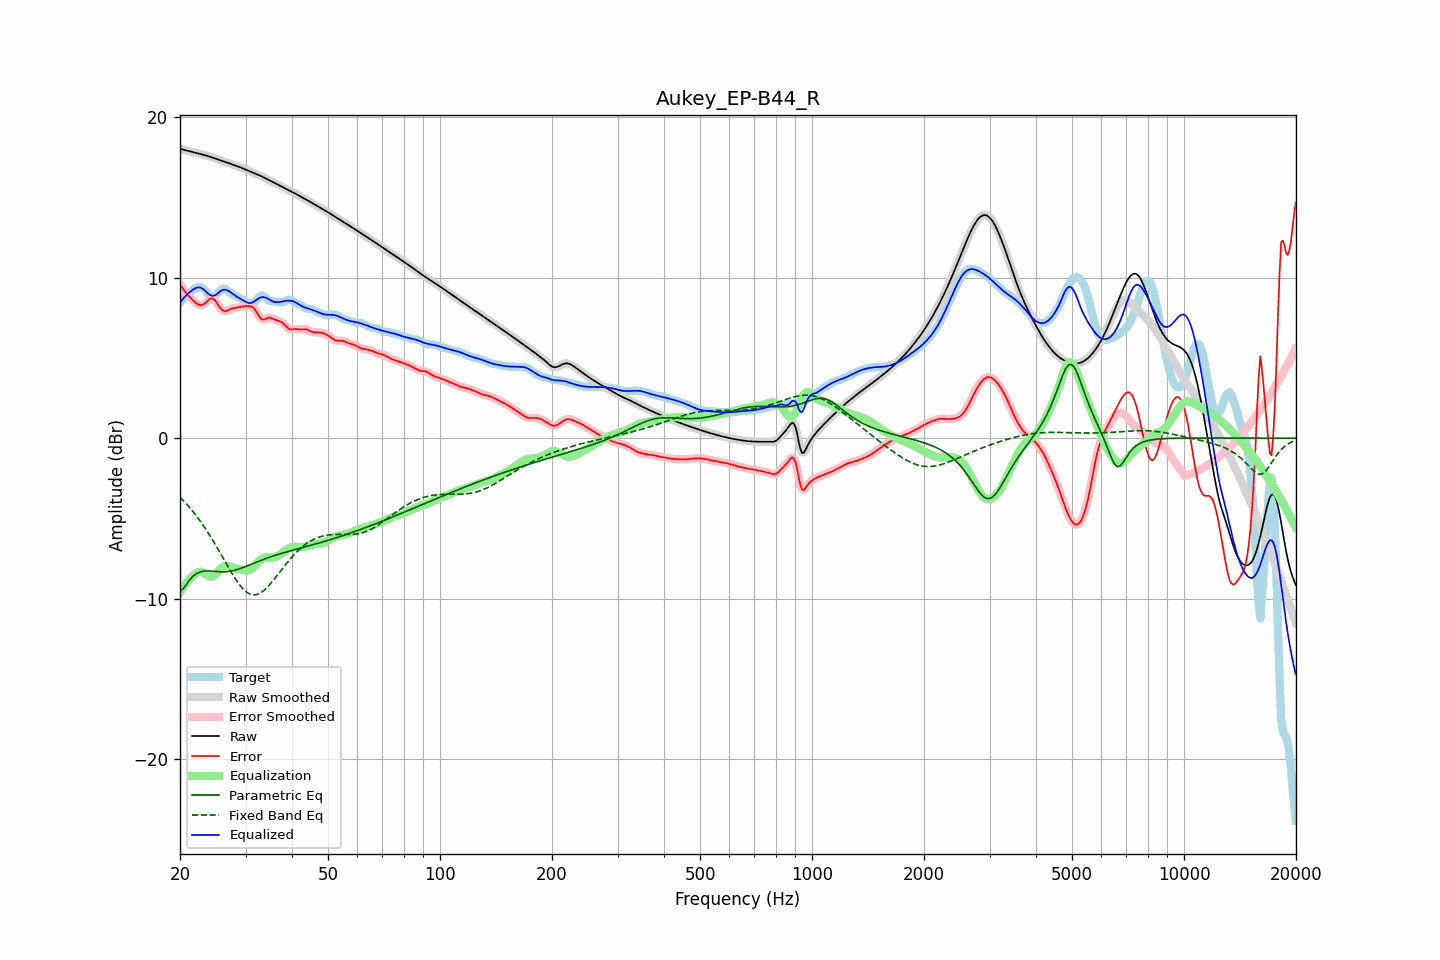

Data behind this chart, as committed beside it:
frequency, raw, error, smoothed, error_smoothed, equalization, parametric_eq, fixed_band_eq, equalized_raw, equalized_smoothed, target
20.00, 18.04, 9.59, 18.04, 9.59, -9.61, -9.53, -3.68, 8.43, 8.43, 8.45
20.20, 18.01, 9.44, 18.01, 9.44, -9.44, -9.46, -3.78, 8.57, 8.57, 8.57
20.40, 17.99, 9.29, 17.99, 9.29, -9.29, -9.39, -3.88, 8.70, 8.70, 8.70
20.61, 17.96, 9.15, 17.96, 9.15, -9.15, -9.25, -3.99, 8.81, 8.81, 8.81
20.81, 17.93, 9.02, 17.93, 9.02, -9.01, -9.11, -4.10, 8.92, 8.92, 8.91
21.02, 17.91, 8.91, 17.91, 8.91, -8.89, -8.97, -4.21, 9.02, 9.02, 9.00
21.23, 17.88, 8.80, 17.88, 8.80, -8.78, -8.84, -4.33, 9.10, 9.10, 9.09
21.44, 17.86, 8.69, 17.86, 8.69, -8.68, -8.73, -4.45, 9.18, 9.18, 9.16
21.66, 17.83, 8.60, 17.83, 8.59, -8.58, -8.62, -4.57, 9.25, 9.25, 9.24
21.87, 17.81, 8.50, 17.81, 8.50, -8.49, -8.54, -4.69, 9.32, 9.32, 9.31
22.09, 17.78, 8.42, 17.78, 8.42, -8.42, -8.46, -4.82, 9.37, 9.37, 9.37
22.31, 17.76, 8.35, 17.76, 8.35, -8.36, -8.41, -4.96, 9.39, 9.39, 9.40
22.54, 17.73, 8.31, 17.73, 8.31, -8.33, -8.36, -5.09, 9.40, 9.40, 9.42
22.76, 17.70, 8.29, 17.71, 8.29, -8.33, -8.33, -5.23, 9.37, 9.37, 9.42
22.99, 17.68, 8.31, 17.68, 8.31, -8.36, -8.30, -5.37, 9.32, 9.32, 9.37
23.22, 17.65, 8.37, 17.65, 8.37, -8.41, -8.29, -5.52, 9.24, 9.24, 9.29
23.45, 17.63, 8.44, 17.63, 8.45, -8.48, -8.28, -5.67, 9.15, 9.15, 9.19
23.69, 17.60, 8.54, 17.60, 8.54, -8.54, -8.28, -5.83, 9.05, 9.05, 9.06
23.92, 17.57, 8.63, 17.57, 8.63, -8.60, -8.28, -5.98, 8.97, 8.97, 8.94
24.16, 17.53, 8.70, 17.53, 8.69, -8.63, -8.28, -6.14, 8.90, 8.90, 8.83
24.40, 17.50, 8.71, 17.50, 8.71, -8.63, -8.29, -6.31, 8.87, 8.87, 8.79
24.65, 17.46, 8.67, 17.46, 8.67, -8.59, -8.30, -6.47, 8.88, 8.88, 8.80
24.89, 17.43, 8.57, 17.43, 8.57, -8.51, -8.31, -6.64, 8.92, 8.92, 8.85
25.14, 17.39, 8.43, 17.39, 8.43, -8.41, -8.32, -6.81, 8.99, 8.99, 8.97
25.39, 17.36, 8.27, 17.36, 8.27, -8.29, -8.33, -6.98, 9.07, 9.07, 9.09
25.65, 17.32, 8.12, 17.32, 8.12, -8.18, -8.33, -7.16, 9.15, 9.15, 9.20
25.91, 17.29, 8.00, 17.29, 8.01, -8.08, -8.33, -7.33, 9.21, 9.21, 9.29
26.16, 17.26, 7.94, 17.26, 7.94, -8.01, -8.33, -7.51, 9.25, 9.25, 9.32
26.43, 17.22, 7.92, 17.22, 7.92, -7.97, -8.33, -7.69, 9.26, 9.26, 9.31
26.69, 17.19, 7.93, 17.19, 7.94, -7.95, -8.32, -7.86, 9.24, 9.24, 9.26
26.96, 17.15, 7.98, 17.15, 7.98, -7.96, -8.32, -8.04, 9.19, 9.19, 9.17
27.23, 17.12, 8.03, 17.12, 8.02, -7.99, -8.30, -8.21, 9.13, 9.13, 9.09
27.50, 17.08, 8.07, 17.08, 8.07, -8.03, -8.28, -8.38, 9.05, 9.05, 9.01
27.77, 17.05, 8.10, 17.05, 8.09, -8.07, -8.26, -8.54, 8.98, 8.98, 8.95
28.05, 17.01, 8.11, 17.01, 8.11, -8.10, -8.24, -8.70, 8.91, 8.91, 8.90
28.33, 16.97, 8.12, 16.98, 8.13, -8.13, -8.21, -8.85, 8.84, 8.84, 8.85
28.62, 16.94, 8.14, 16.94, 8.14, -8.16, -8.18, -9.00, 8.78, 8.78, 8.80
28.90, 16.90, 8.17, 16.90, 8.17, -8.18, -8.14, -9.13, 8.72, 8.72, 8.73
29.19, 16.86, 8.19, 16.86, 8.19, -8.20, -8.11, -9.26, 8.67, 8.67, 8.67
29.48, 16.82, 8.22, 16.82, 8.21, -8.22, -8.07, -9.37, 8.61, 8.61, 8.61
29.78, 16.78, 8.23, 16.78, 8.23, -8.24, -8.03, -9.48, 8.54, 8.54, 8.55
30.08, 16.74, 8.24, 16.74, 8.24, -8.25, -7.99, -9.56, 8.49, 8.49, 8.50
30.38, 16.70, 8.24, 16.70, 8.24, -8.25, -7.95, -9.64, 8.44, 8.44, 8.46
30.68, 16.65, 8.23, 16.65, 8.24, -8.23, -7.91, -9.69, 8.42, 8.42, 8.42
30.99, 16.61, 8.22, 16.61, 8.22, -8.19, -7.87, -9.74, 8.42, 8.42, 8.40
31.30, 16.57, 8.19, 16.57, 8.18, -8.12, -7.83, -9.76, 8.45, 8.45, 8.38
31.61, 16.53, 8.10, 16.53, 8.09, -8.02, -7.79, -9.77, 8.51, 8.51, 8.43
31.93, 16.48, 7.97, 16.48, 7.96, -7.91, -7.75, -9.76, 8.58, 8.58, 8.52
32.24, 16.44, 7.80, 16.44, 7.80, -7.79, -7.71, -9.74, 8.65, 8.65, 8.64
32.57, 16.40, 7.63, 16.40, 7.64, -7.68, -7.67, -9.70, 8.72, 8.72, 8.77
32.89, 16.35, 7.50, 16.35, 7.50, -7.59, -7.63, -9.65, 8.77, 8.77, 8.85
33.22, 16.31, 7.40, 16.31, 7.42, -7.51, -7.59, -9.59, 8.79, 8.79, 8.90
33.55, 16.26, 7.39, 16.26, 7.39, -7.46, -7.55, -9.51, 8.79, 8.79, 8.87
33.89, 16.21, 7.42, 16.21, 7.42, -7.44, -7.52, -9.42, 8.77, 8.77, 8.79
34.23, 16.16, 7.47, 16.16, 7.47, -7.43, -7.48, -9.33, 8.73, 8.73, 8.69
34.57, 16.11, 7.51, 16.11, 7.50, -7.44, -7.45, -9.22, 8.67, 8.67, 8.60
34.92, 16.06, 7.50, 16.06, 7.50, -7.44, -7.41, -9.11, 8.61, 8.61, 8.55
35.27, 16.01, 7.48, 16.01, 7.48, -7.45, -7.38, -8.99, 8.56, 8.56, 8.53
35.62, 15.96, 7.43, 15.96, 7.43, -7.44, -7.34, -8.87, 8.51, 8.51, 8.53
35.97, 15.91, 7.39, 15.91, 7.39, -7.42, -7.31, -8.74, 8.49, 8.49, 8.52
... 635 more rows
